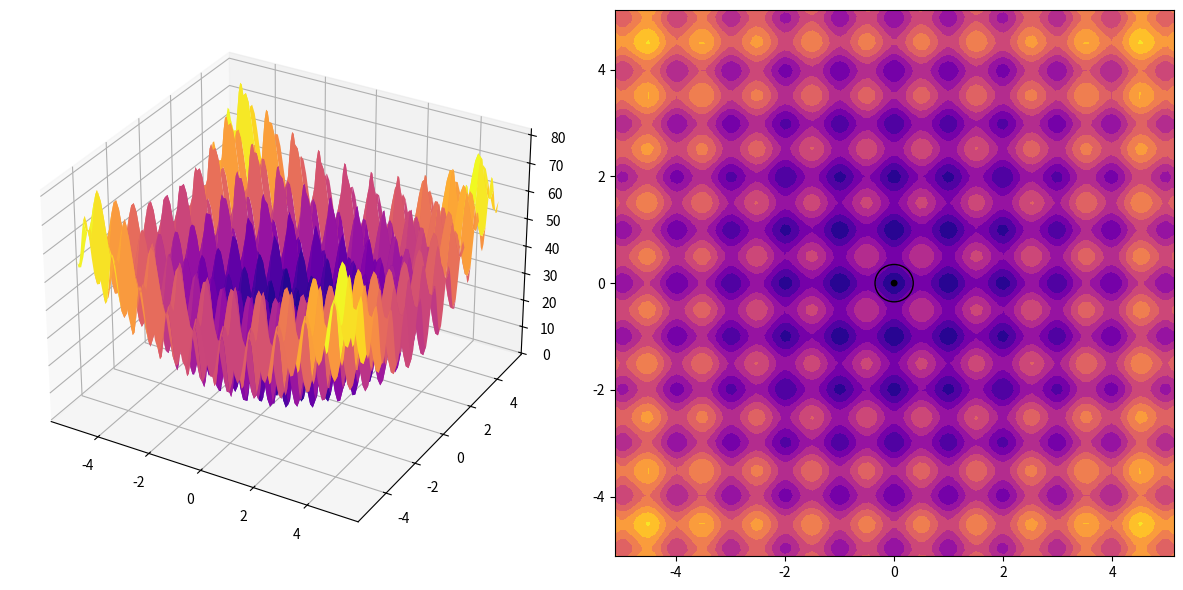

Generate this figure with matplotlib:
from matplotlib import cm
import numpy as np
import matplotlib.pyplot as plt
import mpl_toolkits.mplot3d.axes3d as p3

from matplotlib import animation
from numpy import random
import scipy.optimize as so


def animation_test():

    def Gen_RandLine(length, dims=2):
        """
        Create a line using a random walk algorithm

        length is the number of points for the line.
        dims is the number of dimensions the line has.
        """
        lineData = np.empty((dims, length))
        lineData[:, 0] = np.random.rand(dims)
        for index in range(1, length):
            # scaling the random numbers by 0.1 so
            # movement is small compared to position.
            # subtraction by 0.5 is to change the range to [-0.5, 0.5]
            # to allow a line to move backwards.
            step = ((np.random.rand(dims) - 0.5) * 0.1)
            lineData[:, index] = lineData[:, index - 1] + step

        return lineData

    def update_lines(num, dataLines, lines):
        for line, data in zip(lines, dataLines):
            # NOTE: there is no .set_data() for 3 dim data...
            line.set_data(data[0:2, :num])
            line.set_3d_properties(data[2, :num])
        return lines

    # Attaching 3D axis to the figure
    fig = plt.figure()
    ax = p3.Axes3D(fig)

    # Fifty lines of random 3-D lines
    data = [Gen_RandLine(40, 3) for index in range(5)]

    # Creating fifty line objects.
    # NOTE: Can't pass empty arrays into 3d version of plot()
    lines = [ax.plot(dat[0, 0:1], dat[1, 0:1], dat[2, 0:1])[0] for dat in data]

    # Creating the Animation object
    line_ani = animation.FuncAnimation(fig, update_lines, 25, fargs=(data, lines),
                                       interval=50, blit=False)

    plt.show()


def animation_2_test():
    fig = plt.figure()
    ax = plt.axes(xlim=(-0.5, 3.5), ylim=(-10, 100))
    line, = ax.plot([], [], 'o')

    def F(x):
        return (x ** 3 - x ** 2 - 9.) ** 2

    # get the optimize progress
    res_x = []
    so.fmin(F, -9, callback=res_x.append)
    res_x = np.array(res_x).ravel()
    res_y = F(res_x)

    def init():
        line.set_data([], [])
        return line,

    # animation function - this is called sequentially
    def animate(i):
        line.set_data(res_x[i], res_y[i])
        return line,

    ax.plot(np.linspace(0, 10, 100), F(np.linspace(0, 10, 100)), 'g')
    # frames is the length of res_x
    anim = animation.FuncAnimation(fig, animate, init_func=init, frames=len(res_x), interval=200, blit=True)
    plt.show()


def animation_3_test():
    fig = plt.figure()
    ax1 = fig.add_subplot(1, 2, 1, projection="3d")
    ax2 = fig.add_subplot(2, 2, 2)
    ax3 = fig.add_subplot(2, 2, 4)

    t = np.linspace(0, 80, 300)
    x = np.cos(2 * np.pi * t / 10.)
    y = np.sin(2 * np.pi * t / 10.)
    z = 10 * t

    lines = []
    for i in range(len(t)):
        head = i - 1
        head_slice = (t > t[i] - 1.0) & (t < t[i])
        # print(x[head],y[head],z[head])
        line1, = ax1.plot(x[:i], y[:i], z[:i],
                          color='black')
        line1a, = ax1.plot(x[head_slice], y[head_slice], z[head_slice],
                           color='red', linewidth=2)
        line1e, = ax1.plot([x[head]], [y[head]], [z[head]],
                           color='red', marker='o', markeredgecolor='r')
        line2, = ax2.plot(y[:i], z[:i],
                          color='black')
        line2a, = ax2.plot(y[head_slice], z[head_slice],
                           color='red', linewidth=2)
        line2e, = ax2.plot(y[head], z[head],
                           color='red', marker='o', markeredgecolor='r')
        line3, = ax3.plot(x[:i], z[:i],
                          color='black')
        line3a, = ax3.plot(x[head_slice], z[head_slice],
                           color='red', linewidth=2)
        line3e, = ax3.plot(x[head], z[head],
                           color='red', marker='o', markeredgecolor='r')
        lines.append([line1, line1a, line1e, line2, line2a, line2e, line3, line3a, line3e])

    plt.tight_layout()
    ani = animation.ArtistAnimation(fig, lines, interval=50, blit=True)
    plt.show()


def animation_rastrigin2():
    fig = plt.figure(figsize=(12, 6))
    ax = fig.add_subplot(1, 2, 1, projection='3d')

    X = np.linspace(-5.12, 5.12, 100)
    Y = np.linspace(-5.12, 5.12, 100)
    X, Y = np.meshgrid(X, Y)

    Z = (X ** 2 - 10 * np.cos(2 * np.pi * X)) + \
        (Y ** 2 - 10 * np.cos(2 * np.pi * Y)) + 20

    surf = ax.plot_surface(X, Y, Z, rstride=5, cstride=5, linewidth=0, cmap=cm.plasma)  # 3D

    # ''' Animation 3D '''
    # line3D, = ax.plot([], [], [], 'ko')
    #
    # def init_3D():
    #     line3D.set_data([], [], [])
    #     return line3D,
    #
    # def animate_3D(i):
    #     line3D.set_data(res_x[i], res_y[i], res_z[i])
    #     return line3D,
    #
    # anim = animation.FuncAnimation(fig, animate_3D, init_func=init_3D, frames=len(res_x), interval=200, blit=True)
    # ''' End of 3D animation '''

    ax = fig.add_subplot(1, 2, 2)
    c = plt.contourf(X, Y, Z, 10, cmap=cm.plasma)  # 2D

    circle_small = plt.Circle((0, 0), 0.05, color='k')  # center - optimum
    circle_big = plt.Circle((0, 0), 0.35, color='k', fill=False)
    ax.add_artist(circle_small)
    ax.add_artist(circle_big)

    ''' Animation 2D '''

    # prepare data
    res_x = [4, 3.2, 3.1, 2.7, 2.6, 2.45, 2, 1.3, 1.1, 1.0, 0.3, 0.28, 0.24, 0.06, 0.05, 0]
    res_y = [4.2, 4.2, 4.1, 3.7, 3.3, 3.1, 2.5, 2.5, 2.1, 1.7, 1.4, 1.1, 0.9, 0.4, 0.2, 0]
    res_x2 = [4, 3.2, 3.1, 2.7, 2.6, 2.45, 2, 1.3, 1.1, 1.0, 0.3, 0.28, 0.24, 0.06, 0.05, 0]
    res_y2 = [-4.2, -4.2, -4.1, -3.7, -3.3, -3.1, -2.5, -2.5, -2.1, -1.7, -1.4, -1.1, -0.9, -0.4, -0.2, 0]

    plot_colors = ["black", "red"]
    lines = []
    lines_data = [[res_x, res_y], [res_x2, res_y2]]
    for index in range(len(plot_colors)):
        line = ax.plot([], [], marker='X', color=plot_colors[index])[0]
        lines.append(line)

    def init():
        for line in lines:
            line.set_data([], [])
        return lines

    def animate(i):
        for l, line in enumerate(lines):
            line.set_data(lines_data[l][0][i], lines_data[l][1][i])  # get data, get x/y, get current point
        return lines

    anim = animation.FuncAnimation(fig, animate, init_func=init, frames=len(res_x), interval=200, blit=True)

    # ''' Animation 2D no 2 '''
    # line2D2, = ax.plot([], [], 'ko')
    #
    # def init_2D2():
    #     line2D2.set_data([], [])
    #     return line2D2,
    #
    # def animate_2D2(i):
    #     line2D.set_data(res_x2[i], res_y2[i])
    #     return line2D2,
    #
    # anim = animation.FuncAnimation(fig, animate_2D2, init_func=init_2D2, frames=len(res_x2), interval=200, blit=True)

    plt.tight_layout()
    plt.show()


def test_animation_of_multiple_lines():
    fig = plt.figure()
    ax1 = plt.axes(xlim=(-108, -104), ylim=(31,34))

    # line, = ax1.plot([], [], lw=2)
    plt.xlabel('Longitude')
    plt.ylabel('Latitude')

    plotlays, plotcols = [2], ["black", "red"]
    lines = []
    for index in range(2):
        lobj = ax1.plot([], [], lw=2, color=plotcols[index])[0]
        lines.append(lobj)

    def init():
        for line in lines:
            line.set_data([],[])
        return lines

    x1,y1 = [],[]
    x2,y2 = [],[]

    # fake data
    frame_num = 100
    gps_data = [-104 - (4 * random.rand(2, frame_num)), 31 + (3 * random.rand(2, frame_num))]


    def animate(i):
        x = gps_data[0][0, i]
        y = gps_data[1][0, i]
        x1.append(x)
        y1.append(y)

        x = gps_data[0][1, i]
        y = gps_data[1][1, i]
        x2.append(x)
        y2.append(y)

        xlist = [x1, x2]
        ylist = [y1, y2]

        #for index in range(0,1):
        for lnum,line in enumerate(lines):
            line.set_data(xlist[lnum], ylist[lnum]) # set data for each line separately.

        return lines

    # call the animator.  blit=True means only re-draw the parts that have changed.
    anim = animation.FuncAnimation(fig, animate, init_func=init,
                                   frames=frame_num, interval=10, blit=False)


    plt.show()


if __name__ == '__main__':
    animation_rastrigin2()
